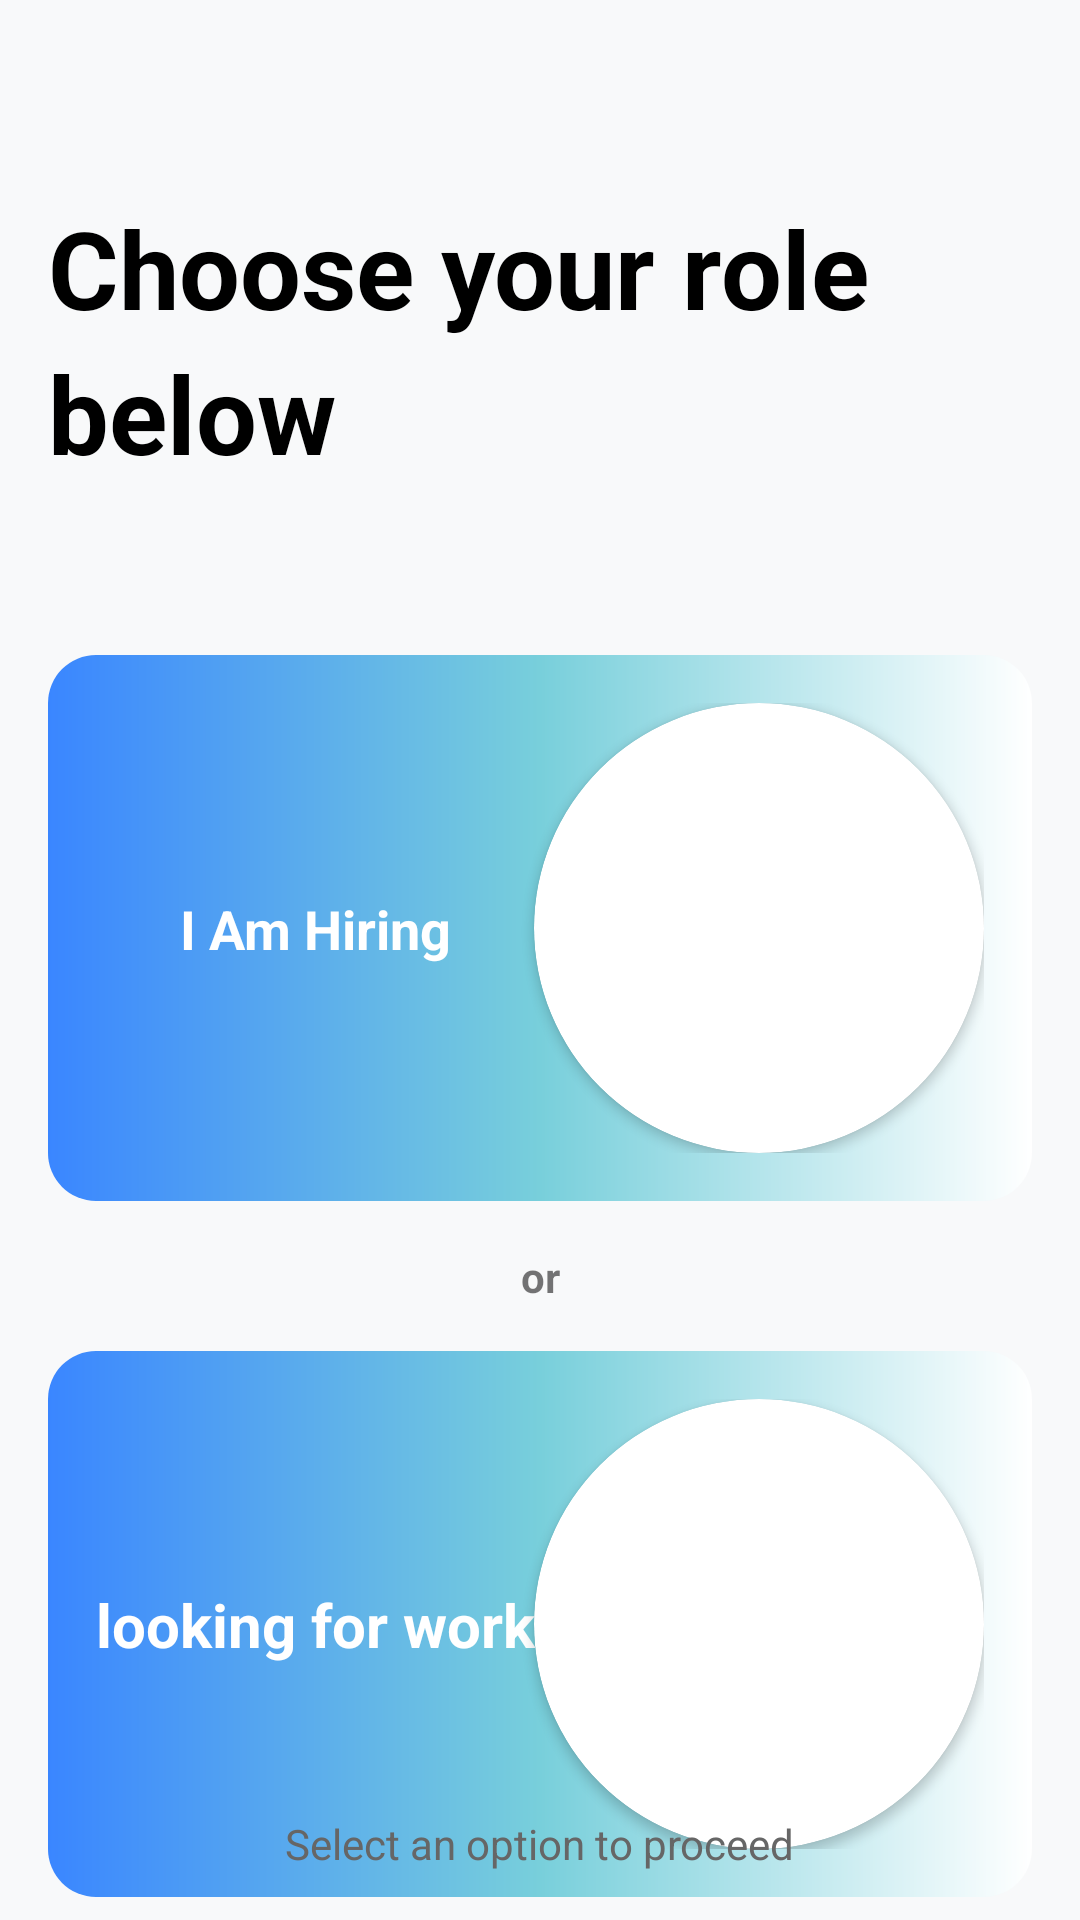

This screen was rendered from an Android layout file. Write that file and the resources it references.
<!-- AndroidManifest.xml: application theme Theme.WorkMan -->
<!-- res/layout/activity_choose.xml -->
<?xml version="1.0" encoding="utf-8"?>
<androidx.constraintlayout.widget.ConstraintLayout xmlns:android="http://schemas.android.com/apk/res/android"
    xmlns:app="http://schemas.android.com/apk/res-auto"
    xmlns:tools="http://schemas.android.com/tools"
    android:layout_width="match_parent"
    android:layout_height="match_parent"
    android:background="#F8F9FA"
    tools:context=".ChooseActivity">

    <androidx.constraintlayout.widget.ConstraintLayout
        android:id="@+id/top_layout"
        android:layout_width="match_parent"
        android:layout_height="wrap_content"
        android:layout_marginEnd="16dp"
        android:layout_marginStart="16dp"
        android:layout_marginTop="65dp"
        app:layout_constraintEnd_toEndOf="parent"
        app:layout_constraintStart_toStartOf="parent"
        app:layout_constraintTop_toTopOf="parent">

        <TextView
            android:id="@+id/textView"
            android:layout_width="wrap_content"
            android:layout_height="wrap_content"
            android:text="Choose your role"
            android:textColor="#000000"
            android:textSize="36sp"
            android:textStyle="bold"
            app:layout_constraintStart_toStartOf="parent"
            app:layout_constraintTop_toTopOf="parent" />

        <TextView
            android:id="@+id/textView2"
            android:layout_width="wrap_content"
            android:layout_height="wrap_content"
            android:text="below"
            android:textColor="#000000"
            android:textSize="36sp"
            android:textStyle="bold"
            app:layout_constraintStart_toStartOf="parent"
            app:layout_constraintTop_toBottomOf="@+id/textView" />

        <ImageView
            android:layout_width="50dp"
            android:layout_height="60dp"
            android:layout_marginStart="25dp"
            android:layout_marginTop="20dp"
            android:src="@drawable/downdrow"
            app:layout_constraintStart_toEndOf="@+id/textView2"
            app:layout_constraintTop_toBottomOf="@+id/textView" />
    </androidx.constraintlayout.widget.ConstraintLayout>


    <androidx.constraintlayout.widget.ConstraintLayout
        android:id="@+id/hireconst"
        android:layout_width="match_parent"
        android:layout_height="wrap_content"
        android:layout_marginStart="16dp"
        android:layout_marginTop="25dp"
        android:layout_marginEnd="16dp"
        android:background="@drawable/square_bg_hiring"
        app:layout_constraintEnd_toEndOf="parent"
        app:layout_constraintStart_toStartOf="parent"
        app:layout_constraintTop_toBottomOf="@+id/top_layout">


        <TextView
            android:id="@+id/tvHiring"
            android:layout_width="wrap_content"
            android:layout_height="wrap_content"
            android:gravity="center"
            android:text="I Am Hiring"
            android:textColor="#FFFFFF"
            android:textSize="18sp"
            android:textStyle="bold"
            app:layout_constraintBottom_toBottomOf="parent"
            app:layout_constraintEnd_toStartOf="@+id/cardView"
            app:layout_constraintStart_toStartOf="parent"
            app:layout_constraintTop_toTopOf="parent" />

        <androidx.cardview.widget.CardView
            android:id="@+id/cardView"
            android:layout_width="wrap_content"
            android:layout_height="wrap_content"
            android:layout_centerInParent="true"
            android:innerRadius="0dp"
            android:shape="ring"
            app:cardCornerRadius="75dp"
            app:layout_constraintBottom_toBottomOf="parent"
            app:layout_constraintEnd_toEndOf="parent"
            app:layout_constraintTop_toTopOf="parent">

            <ImageView
                android:id="@+id/hire_gif"
                android:layout_width="150dp"
                android:layout_height="150dp"
                android:layout_gravity="center" />
        </androidx.cardview.widget.CardView>

    </androidx.constraintlayout.widget.ConstraintLayout>

    <TextView
        android:layout_width="wrap_content"
        android:layout_height="wrap_content"
        android:gravity="center"
        android:text="or"
        android:textSize="14sp"
        android:textStyle="bold"
        app:layout_constraintBottom_toTopOf="@+id/Lookingconst"
        app:layout_constraintEnd_toEndOf="parent"
        app:layout_constraintStart_toStartOf="parent"
        app:layout_constraintTop_toBottomOf="@+id/hireconst" />

    <androidx.constraintlayout.widget.ConstraintLayout
        android:id="@+id/Lookingconst"
        android:layout_width="match_parent"
        android:layout_height="wrap_content"
        android:layout_marginStart="16dp"
        android:layout_marginTop="50dp"
        android:layout_marginEnd="16dp"
        android:background="@drawable/square_bg_hiring"
        app:layout_constraintEnd_toEndOf="parent"
        app:layout_constraintStart_toStartOf="parent"
        app:layout_constraintTop_toBottomOf="@+id/hireconst">

        <TextView
            android:id="@+id/tvLooking"
            android:layout_width="wrap_content"
            android:layout_height="wrap_content"
            android:gravity="center"
            android:text="looking for work"
            android:textColor="#FFFFFF"
            android:textSize="20sp"
            android:textStyle="bold"
            app:layout_constraintStart_toStartOf="parent"
            app:layout_constraintBottom_toBottomOf="parent"
            app:layout_constraintEnd_toStartOf="@+id/cardView2"
            app:layout_constraintTop_toTopOf="parent" />

        <androidx.cardview.widget.CardView
            android:id="@+id/cardView2"
            android:layout_width="wrap_content"
            android:layout_height="wrap_content"
            android:layout_centerInParent="true"
            android:innerRadius="0dp"
            android:shape="ring"
            app:cardCornerRadius="75dp"
            app:layout_constraintBottom_toBottomOf="parent"
            app:layout_constraintEnd_toEndOf="parent"
            app:layout_constraintTop_toTopOf="parent">

            <ImageView
                android:id="@+id/hire_gif2"
                android:layout_width="150dp"
                android:layout_height="150dp"
                android:layout_gravity="center" />
        </androidx.cardview.widget.CardView>
    </androidx.constraintlayout.widget.ConstraintLayout>

    <TextView
        android:id="@+id/footerText"
        android:layout_width="wrap_content"
        android:layout_height="wrap_content"
        android:layout_marginBottom="16dp"
        android:text="Select an option to proceed"
        android:textColor="#666666"
        android:textSize="14sp"
        app:layout_constraintBottom_toBottomOf="parent"
        app:layout_constraintEnd_toEndOf="parent"
        app:layout_constraintStart_toStartOf="parent" />

</androidx.constraintlayout.widget.ConstraintLayout>
<!-- resources referenced by this layout -->
<resources>
  <!-- drawable square_bg_hiring (drawable) -->
  <?xml version="1.0" encoding="utf-8"?>
  <shape xmlns:android="http://schemas.android.com/apk/res/android">
  
      <gradient
          android:startColor="#ff3A86FF"
          android:endColor="#ffffff"
          android:centerColor="#78CFDB"
          android:angle="0" />
      <corners android:radius="16dp" />
      <padding android:left="16dp" android:right="16dp" android:top="16dp" android:bottom="16dp" />
  </shape>
  <style name="Theme.WorkMan" parent="Theme.MaterialComponents.Light.NoActionBar">
  
          
          
          <item name="colorPrimary">@color/purple_500</item>
          <item name="colorPrimaryVariant">#6E53AB</item>
          <item name="colorOnPrimary">@color/white</item>
          
          <item name="colorSecondary">@color/teal_200</item>
          <item name="colorSecondaryVariant">@color/teal_700</item>
          <item name="colorOnSecondary">@color/black</item>
          
          <item name="android:statusBarColor">?attr/colorPrimaryVariant</item>
  
          
      </style>
  <color name="purple_500">#FF6200EE</color>
  <color name="white">#FFFFFFFF</color>
  <color name="teal_200">#FF03DAC5</color>
  <color name="teal_700">#FF018786</color>
  <color name="black">#FF000000</color>
</resources>
